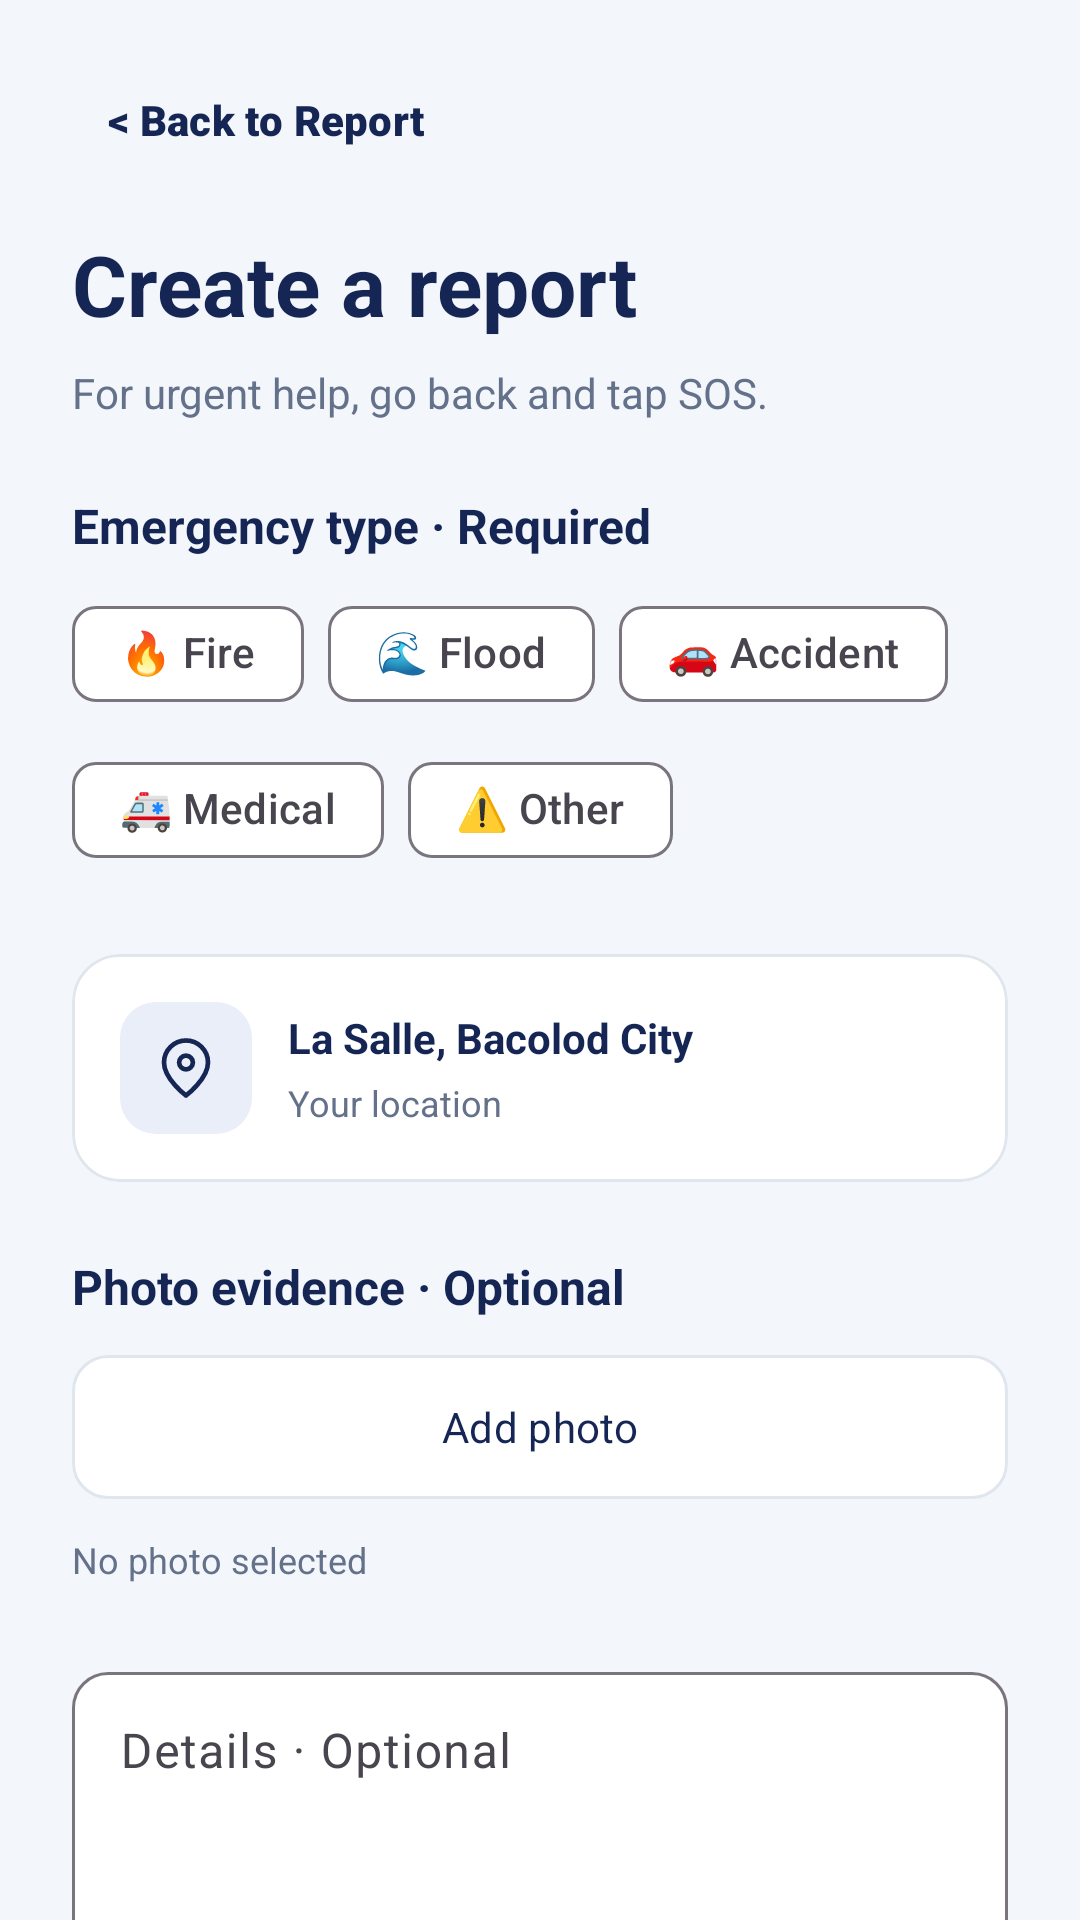

Layout XML and referenced resources for this Android screen:
<!-- AndroidManifest.xml: application theme Theme.AlertBarangay -->
<!-- res/layout/activity_detailed_report.xml -->
<?xml version="1.0" encoding="utf-8"?>
<androidx.core.widget.NestedScrollView
    xmlns:android="http://schemas.android.com/apk/res/android"
    xmlns:app="http://schemas.android.com/apk/res-auto"
    xmlns:tools="http://schemas.android.com/tools"
    android:id="@+id/detailed_report_main"
    android:layout_width="match_parent"
    android:layout_height="match_parent"
    android:background="@color/ab_background"
    android:fillViewport="true"
    tools:context=".DetailedReportActivity">

    <LinearLayout
        android:layout_width="match_parent"
        android:layout_height="wrap_content"
        android:orientation="vertical"
        android:paddingStart="24dp"
        android:paddingEnd="24dp"
        android:paddingTop="16dp"
        android:paddingBottom="24dp">

        <com.google.android.material.button.MaterialButton
            android:id="@+id/button_back"
            style="@style/Widget.Material3.Button.TextButton"
            android:layout_width="wrap_content"
            android:layout_height="wrap_content"
            android:minHeight="48dp"
            android:text="&lt; Back to Report"
            android:textFontWeight="1000"
            android:textAllCaps="false"
            android:textColor="@color/ab_navy" />

        <TextView
            android:layout_width="match_parent"
            android:layout_height="wrap_content"
            android:layout_marginTop="12dp"
            android:accessibilityHeading="true"
            android:text="Create a report"
            android:textColor="@color/ab_navy"
            android:textSize="28sp"
            android:textStyle="bold" />

        <TextView
            android:layout_width="match_parent"
            android:layout_height="wrap_content"
            android:layout_marginTop="8dp"
            android:text="For urgent help, go back and tap SOS."
            android:textColor="@color/ab_muted"
            android:textSize="14sp" />

        <TextView
            android:layout_width="match_parent"
            android:layout_height="wrap_content"
            android:layout_marginTop="24dp"
            android:text="Emergency type · Required"
            android:textColor="@color/ab_navy"
            android:textSize="16sp"
            android:textStyle="bold" />

        <com.google.android.material.chip.ChipGroup
            android:id="@+id/emergency_type_group"
            android:layout_width="match_parent"
            android:layout_height="wrap_content"
            android:layout_marginTop="8dp"
            app:chipSpacingHorizontal="8dp"
            app:chipSpacingVertical="4dp"
            app:singleSelection="true"
            app:selectionRequired="true">

            <com.google.android.material.chip.Chip
                android:id="@+id/chip_fire"
                style="@style/Widget.Material3.Chip.Filter"
                android:layout_width="wrap_content"
                android:layout_height="wrap_content"
                android:checkable="true"
                android:text="🔥 Fire"
                app:ensureMinTouchTargetSize="true" />

            <com.google.android.material.chip.Chip
                android:id="@+id/chip_flood"
                style="@style/Widget.Material3.Chip.Filter"
                android:layout_width="wrap_content"
                android:layout_height="wrap_content"
                android:checkable="true"
                android:text="🌊 Flood"
                app:ensureMinTouchTargetSize="true" />

            <com.google.android.material.chip.Chip
                android:id="@+id/chip_accident"
                style="@style/Widget.Material3.Chip.Filter"
                android:layout_width="wrap_content"
                android:layout_height="wrap_content"
                android:checkable="true"
                android:text="🚗 Accident"
                app:ensureMinTouchTargetSize="true" />

            <com.google.android.material.chip.Chip
                android:id="@+id/chip_medical"
                style="@style/Widget.Material3.Chip.Filter"
                android:layout_width="wrap_content"
                android:layout_height="wrap_content"
                android:checkable="true"
                android:text="🚑 Medical"
                app:ensureMinTouchTargetSize="true" />

            <com.google.android.material.chip.Chip
                android:id="@+id/chip_other"
                style="@style/Widget.Material3.Chip.Filter"
                android:layout_width="wrap_content"
                android:layout_height="wrap_content"
                android:checkable="true"
                android:text="⚠️ Other"
                app:ensureMinTouchTargetSize="true" />

        </com.google.android.material.chip.ChipGroup>

        <TextView
            android:id="@+id/emergency_type_error"
            android:layout_width="match_parent"
            android:layout_height="wrap_content"
            android:layout_marginTop="4dp"
            android:accessibilityLiveRegion="polite"
            android:text="Select an emergency type."
            android:textColor="@color/ab_red"
            android:textSize="14sp"
            android:visibility="gone" />

        <com.google.android.material.card.MaterialCardView
            android:layout_width="match_parent"
            android:layout_height="wrap_content"
            android:layout_marginTop="24dp"
            app:cardBackgroundColor="@color/ab_surface"
            app:cardCornerRadius="16dp"
            app:cardElevation="0dp"
            app:strokeWidth="1dp"
            app:strokeColor="@color/ab_line">

            <LinearLayout
                android:layout_width="match_parent"
                android:layout_height="wrap_content"
                android:orientation="horizontal"
                android:gravity="center_vertical"
                android:padding="16dp">

                <ImageView
                    android:layout_width="44dp"
                    android:layout_height="44dp"
                    android:background="@drawable/location_icon_background"
                    android:padding="11dp"
                    android:importantForAccessibility="no"
                    app:srcCompat="@drawable/ic_location" />

                <LinearLayout
                    android:layout_width="0dp"
                    android:layout_height="wrap_content"
                    android:layout_weight="1"
                    android:layout_marginStart="12dp"
                    android:orientation="vertical">

                    <TextView
                        android:layout_width="match_parent"
                        android:layout_height="wrap_content"
                        android:text="La Salle, Bacolod City"
                        android:textColor="@color/ab_navy"
                        android:textSize="14sp"
                        android:textStyle="bold" />

                    <TextView
                        android:layout_width="match_parent"
                        android:layout_height="wrap_content"
                        android:layout_marginTop="4dp"
                        android:text="Your location"
                        android:textColor="@color/ab_muted"
                        android:textSize="12sp" />

                </LinearLayout>

            </LinearLayout>

        </com.google.android.material.card.MaterialCardView>

        <TextView
            android:layout_width="match_parent"
            android:layout_height="wrap_content"
            android:layout_marginTop="24dp"
            android:text="Photo evidence · Optional"
            android:textColor="@color/ab_navy"
            android:textSize="16sp"
            android:textStyle="bold" />

        <com.google.android.material.button.MaterialButton
            android:id="@+id/button_add_photo"
            style="@style/Widget.Material3.Button.OutlinedButton"
            android:layout_width="match_parent"
            android:layout_height="wrap_content"
            android:layout_marginTop="8dp"
            android:minHeight="56dp"
            android:text="Add photo"
            android:textAllCaps="false"
            android:textColor="@color/ab_navy"
            app:backgroundTint="@color/ab_surface"
            app:cornerRadius="12dp"
            app:strokeColor="@color/ab_line" />

        <TextView
            android:id="@+id/photo_status"
            android:layout_width="match_parent"
            android:layout_height="wrap_content"
            android:layout_marginTop="8dp"
            android:accessibilityLiveRegion="polite"
            android:text="No photo selected"
            android:textColor="@color/ab_muted"
            android:textSize="12sp" />

        <ImageView
            android:id="@+id/photo_preview"
            android:layout_width="match_parent"
            android:layout_height="180dp"
            android:layout_marginTop="12dp"
            android:adjustViewBounds="true"
            android:contentDescription="Selected report photo"
            android:scaleType="fitCenter"
            android:visibility="gone" />

        <com.google.android.material.button.MaterialButton
            android:id="@+id/button_remove_photo"
            style="@style/Widget.Material3.Button.TextButton"
            android:layout_width="wrap_content"
            android:layout_height="wrap_content"
            android:layout_gravity="end"
            android:minHeight="48dp"
            android:text="Remove photo"
            android:textAllCaps="false"
            android:textColor="@color/ab_red"
            android:visibility="gone" />

        <com.google.android.material.textfield.TextInputLayout
            android:id="@+id/details_input_layout"
            style="@style/Widget.Material3.TextInputLayout.OutlinedBox"
            android:layout_width="match_parent"
            android:layout_height="wrap_content"
            android:layout_marginTop="24dp"
            android:hint="Details · Optional"
            app:boxBackgroundColor="@color/ab_surface"
            app:boxCornerRadiusTopStart="12dp"
            app:boxCornerRadiusTopEnd="12dp"
            app:boxCornerRadiusBottomStart="12dp"
            app:boxCornerRadiusBottomEnd="12dp"
            app:counterEnabled="true"
            app:counterMaxLength="1000"
            app:helperText="Describe what happened or add a nearby landmark.">

            <com.google.android.material.textfield.TextInputEditText
                android:id="@+id/edit_report_details"
                android:layout_width="match_parent"
                android:layout_height="wrap_content"
                android:gravity="top|start"
                android:inputType="textCapSentences|textMultiLine"
                android:maxLength="1000"
                android:minLines="4"
                android:textColor="@color/ab_navy"
                android:textSize="16sp" />

        </com.google.android.material.textfield.TextInputLayout>

        <com.google.android.material.button.MaterialButton
            android:id="@+id/button_submit_report"
            android:layout_width="match_parent"
            android:layout_height="wrap_content"
            android:layout_marginTop="24dp"
            android:minHeight="56dp"
            android:text="Submit Report"
            android:textAllCaps="false"
            android:textColor="@color/ab_surface"
            android:textSize="16sp"
            android:textStyle="bold"
            app:backgroundTint="@color/ab_navy"
            app:cornerRadius="12dp" />

    </LinearLayout>

</androidx.core.widget.NestedScrollView>
<!-- resources referenced by this layout -->
<resources>
  <color name="ab_background">#F3F6FA</color>
  <color name="ab_line">#E0E6EE</color>
  <color name="ab_muted">#64718A</color>
  <color name="ab_navy">#152554</color>
  <color name="ab_red">#DF263B</color>
  <color name="ab_surface">#FFFFFF</color>
  <!-- drawable ic_location (drawable) -->
  <?xml version="1.0" encoding="utf-8"?>
  <vector xmlns:android="http://schemas.android.com/apk/res/android"
      android:width="24dp"
      android:height="24dp"
      android:viewportWidth="24"
      android:viewportHeight="24">
  
      <path
          android:fillColor="@android:color/transparent"
          android:strokeColor="@color/ab_navy"
          android:strokeWidth="1.7"
          android:strokeLineCap="round"
          android:strokeLineJoin="round"
          android:pathData="M20,10 C20,16 12,22 12,22 C12,22 4,16 4,10 A8,8 0,1 1,20 10 Z" />
  
      <path
          android:fillColor="@android:color/transparent"
          android:strokeColor="@color/ab_navy"
          android:strokeWidth="1.7"
          android:strokeLineCap="round"
          android:strokeLineJoin="round"
          android:pathData="M14.5,10 A2.5,2.5 0,1 1,9.5 10 A2.5,2.5 0,1 1,14.5 10" />
  
  </vector>
  <!-- drawable location_icon_background (drawable) -->
  <?xml version="1.0" encoding="utf-8"?>
  <shape xmlns:android="http://schemas.android.com/apk/res/android">
      <solid android:color="@color/ab_tint" />
      <corners android:radius="12dp" />
  </shape>
  <style name="Theme.AlertBarangay" parent="Base.Theme.AlertBarangay" />
  <color name="ab_tint">#E9EEF8</color>
  <style name="Base.Theme.AlertBarangay" parent="Theme.Material3.Light.NoActionBar">
          <item name="colorPrimary">@color/ab_navy</item>
          <item name="colorOnPrimary">@color/ab_surface</item>
          <item name="colorSecondary">@color/ab_red</item>
          <item name="colorSurface">@color/ab_surface</item>
          <item name="colorOnSurface">@color/ab_navy</item>
          <item name="android:colorBackground">@color/ab_background</item>
          <item name="android:fontFamily">sans-serif</item>
          <item name="android:windowLightStatusBar">true</item>
          <item name="android:windowActionModeOverlay">true</item>
      </style>
</resources>
